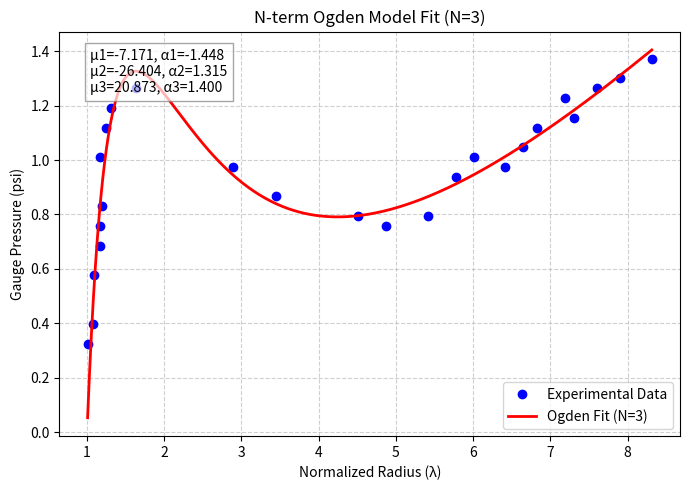

Write the Python code that produced this figure.
import numpy as np
import matplotlib.pyplot as plt
from scipy.optimize import curve_fit


# Kaden Wines; Cont Mech
# Lab 2; Problem 1

# ---------------------------
# Experimental data
# ---------------------------
norm_radius = np.array([
    1.0074627, 1.0820896, 1.089552239, 1.1641791, 1.1641791, 
    1.1940299, 1.171641791, 1.246268657, 1.305970149, 1.634328358, 
    2.895522388, 3.444398022, 4.513349132, 4.869666169, 5.416018959, 
    5.772335996, 6.009880687, 6.413706662, 6.651251353, 6.829409871, 
    7.304499254, 7.185726908, 7.601430118, 7.898360982, 8.314064191
])
norm_pres = np.array([
    0.324815938, 0.396997257, 0.577450556, 0.685722535, 0.757903854,
    0.830085174, 1.010538473, 1.118810452, 1.190991771, 1.263173091,
    0.974447813, 0.866175834, 0.793994514, 0.757903854, 0.793994514,
    0.938357153, 1.010538473, 0.974447813, 1.046629132, 1.118810452,
    1.154901112, 1.227082431, 1.263173091, 1.299263751, 1.37144507

])

# ---------------------------
# Ogden Potential Function (N-term)
# ---------------------------
def ogden_pressure(lmbda, *params):
    
    N = len(params) // 2
    mu = np.array(params[0::2])
    alpha = np.array(params[1::2])
    
    # One-term pressure formula (simplified form)
    # P_i = mu_i * (lambda^(alpha_i - 1) - lambda^(-0.5*alpha_i - 1))
    # Then sum over all terms
    total = np.zeros_like(lmbda, dtype=float)
    for i in range(N):
        total += mu[i] * (lmbda**(alpha[i] - 1) - lmbda**(-0.5 * alpha[i] - 1))
    return total

# ---------------------------
# Number of terms to fit
# ---------------------------
N_terms = 3  # Change to 1, 2, 3... depending on how many you want

# Initial guesses for each term [mu1, alpha1, mu2, alpha2, ...]
initial_guess = []
for i in range(N_terms):
    initial_guess += [1.0, 2.0 + i]  # example: (mu, alpha) pairs

# ---------------------------
# Curve fit
# ---------------------------
popt, pcov = curve_fit(ogden_pressure, norm_radius, norm_pres, p0=initial_guess, maxfev=100000)

# Extract fitted parameters
mu = popt[0::2]
alpha = popt[1::2]

# ---------------------------
# Compute fitted curve
# ---------------------------
lambda_fit = np.linspace(min(norm_radius), max(norm_radius), 300)
pressure_fit = ogden_pressure(lambda_fit, *popt)

# ---------------------------
# Plot results
# ---------------------------
plt.figure(figsize=(7,5))
plt.plot(norm_radius, norm_pres, 'bo', label='Experimental Data')
plt.plot(lambda_fit, pressure_fit, 'r-', lw=2, label=f'Ogden Fit (N={N_terms})')

# Annotate fitted parameters
param_text = "\n".join([f"μ{i+1}={mu[i]:.3f}, α{i+1}={alpha[i]:.3f}" for i in range(N_terms)])
plt.text(0.05, 0.85, param_text, transform=plt.gca().transAxes, fontsize=10,
         bbox=dict(facecolor='white', alpha=0.7, edgecolor='gray'))

plt.title(f'N-term Ogden Model Fit (N={N_terms})')
plt.xlabel('Normalized Radius (λ)')
plt.ylabel('Gauge Pressure (psi)')
plt.legend()
plt.grid(True, linestyle='--', alpha=0.6)
plt.tight_layout()
plt.show()

# Print fitted parameters
for i in range(N_terms):
    print(f"Term {i+1}: μ{i+1} = {mu[i]:.6f}, α{i+1} = {alpha[i]:.6f}")
